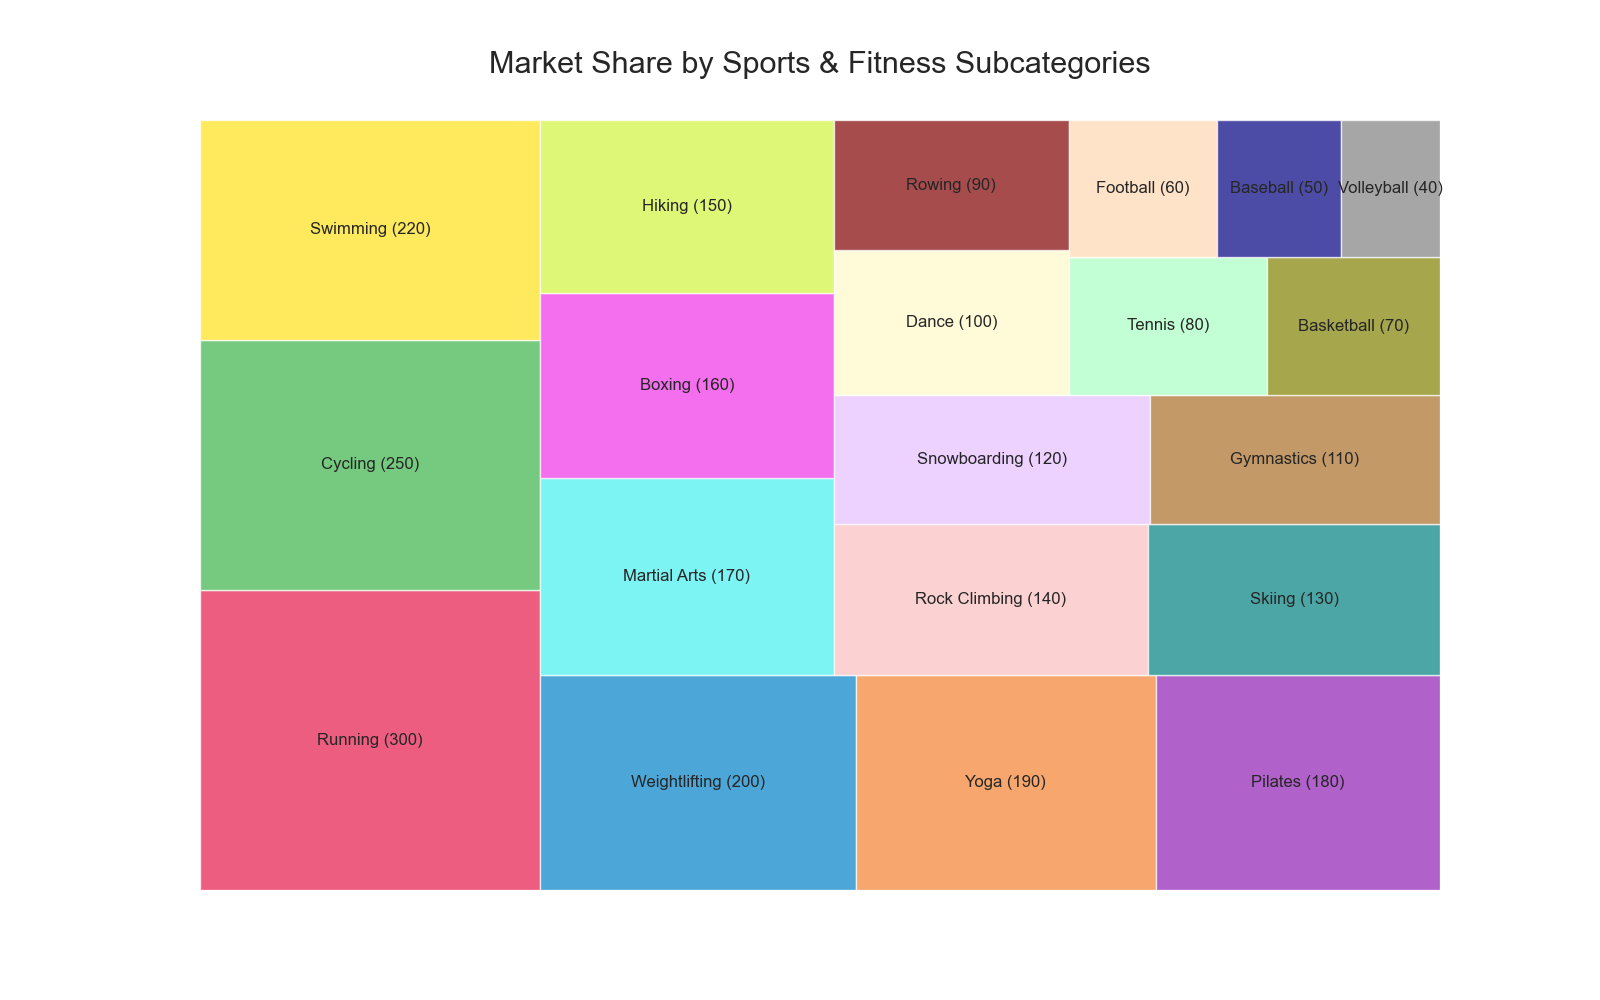

Source data for this figure (header and first rows):
category, sub_category, value
Sports & Fitness, Running, 300
Sports & Fitness, Cycling, 250
Sports & Fitness, Swimming, 220
Sports & Fitness, Weightlifting, 200
Sports & Fitness, Yoga, 190
Sports & Fitness, Pilates, 180
Sports & Fitness, Martial Arts, 170
Sports & Fitness, Boxing, 160
Sports & Fitness, Hiking, 150
Sports & Fitness, Rock Climbing, 140
Sports & Fitness, Skiing, 130
Sports & Fitness, Snowboarding, 120
Sports & Fitness, Gymnastics, 110
Sports & Fitness, Dance, 100
Sports & Fitness, Rowing, 90
Sports & Fitness, Tennis, 80
Sports & Fitness, Basketball, 70
Sports & Fitness, Football, 60
Sports & Fitness, Baseball, 50
Sports & Fitness, Volleyball, 40
